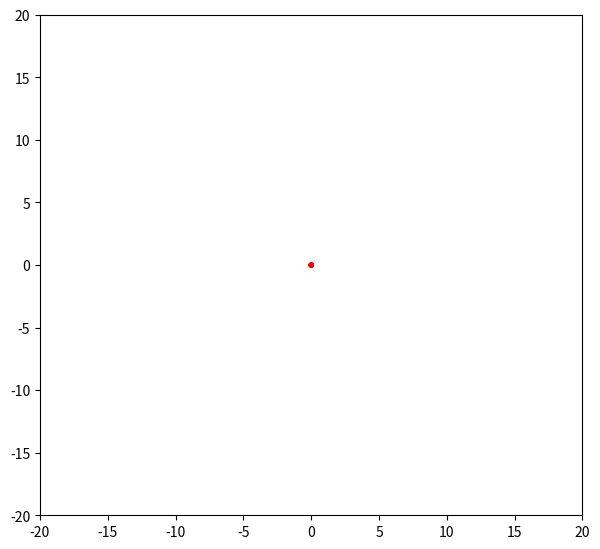

Reproduce this figure in Python.
import numpy as np
from matplotlib import pyplot as plt
from matplotlib import animation

fig = plt.figure()
fig.set_dpi(100)
fig.set_size_inches(7, 6.5)

ax = plt.axes(xlim=(-20, 20), ylim=(-20, 20))

size = 0.2
xcenter = 0
ycenter = 0
radius = 1

n = 10

patch_list = []
for i in range(n):
    patch = plt.Circle((0,0), size, fc = 'r')
    patch_list.append(patch)
for p in patch_list:
    ax.add_patch(p)

def init():
    return patch_list

def animate(t):
    i = 1
    for p in patch_list:
        x, y = p.center
        x = xcenter + i*radius * np.sin(np.radians(t*i/5))
        y = ycenter + i*radius * np.cos(np.radians(t*i/5))
        p.center = (x, y)
        i=i+1
    return patch_list

anim = animation.FuncAnimation(fig, animate, 
                               init_func=init, 
                               frames=360, 
                               interval=20,
                               blit=True)
plt.show()
